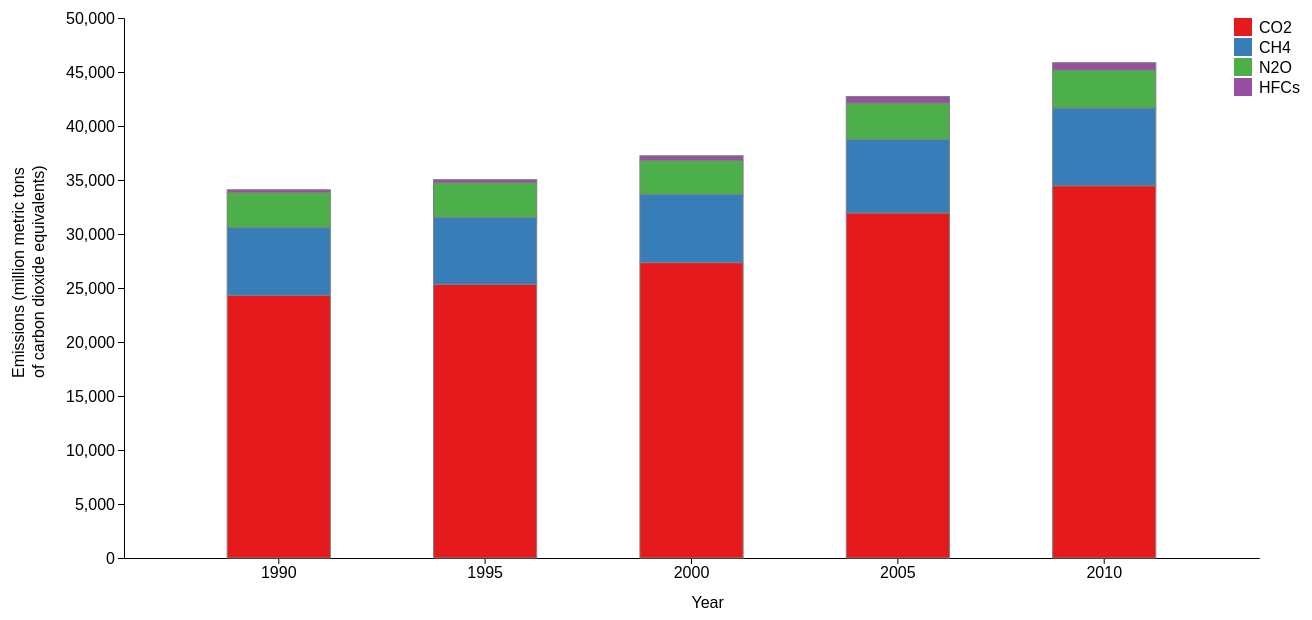
D3 v4 page, settled after 480 driven frames (8 s of simulated time); the page loaded 1 data file(s).


// ── scripts/Emissions_SVG.js
function init(){

  var dataset, xScale, yScale, xAxis, yAxis, line, area;

  var margin = {top: 50, right: 265, bottom: 60, left: 200};
  var padding  = 55;

  var width = 1600 - margin.left - margin.right;
  var height = 650 - margin.top - margin.bottom;

  var svg = d3.select("svg");
  var g = svg.append("g").attr("transform", "translate(" + margin.left + "," + margin.top + ")");

  //define the position of x axis label (y)
  var xAxisTextY = height + 50;

  var color = d3.scaleOrdinal(d3.schemeSet1);


var svg = d3.select("#linechart1")
  .append("svg")
    .attr("width", width + margin.left + margin.right)
    .attr("height", height + margin.top + margin.bottom)
  .append("g")
    .attr("transform",
          "translate(" + margin.left + "," + margin.top + ")");

  // Get the data
d3.csv("data/Greenhouse_Gases_Emission.csv", function(data) {

  var subgroups = data.columns.slice(1)

  //get the years
  var groups = d3.map(data, function(d){return(d.Year)}).keys()

  // Define X axis
  var x = d3.scaleBand()
      .domain(groups)
      .range([0, width])
      .padding([0.5])

  // Define Y axis
  var y = d3.scaleLinear()
     .domain([0, 50000])
     .range([ height, 0 ]);

  //define tooltip
   var tip = d3.select(".d3-tooltip")
   .style("visibility", "hidden") ;

  //stack the data? --> stack per subgroup
  var stackedData = d3.stack()
    .keys(subgroups)
    (data)

  // Prep the tooltip bits, initial display is hidden
  var tooltip = d3.select("svg")
    .append("g")
    .attr("class", "tooltip")
    .style("display", "none");

  tooltip.append("rect")
    .attr("width", 200)
    .attr("height", 20)
    .attr("fill", "black")
    .style("opacity", 0.7);

  tooltip.append("text")
    .attr("x", 100)
    .attr("dy", "1.2em")
    .attr("fill", "white")
    .style("text-anchor", "middle")
    .attr("font-size", "12px")
    .attr("font-weight", "bold");

  //add the x axis
  svg.append("g")
    .attr("class", "xaxis")
    .attr("transform", "translate(0," + height + ")")
    .call(d3.axisBottom(x).tickSizeOuter(0));

  //add the y axis
  svg.append("g")
    .attr("class", "yaxis")
    .call(d3.axisLeft(y));

  //x axis label
  svg.append("text")
      .attr("transform", "translate(-100," + height/1.5 + ") rotate(270)")
      .style("font", "16px sans-serif")
      .text("Emissions (million metric tons ");

  //x axis label 2
  svg.append("text")
      .attr("transform", "translate(-80," + height/1.5 + ") rotate(270)")
      .style("font", "16px sans-serif")
      .text("of carbon dioxide equivalents)");

  //y axis label
  svg.append("text")
      .attr("transform", "translate(" + width/2 + "," + xAxisTextY + ")")
      .style("font", "16px sans-serif")
      .text("Year");

  // Show the bars
  svg.append("g")
    .selectAll("g")
    // Enter in the stack data = loop key per key = group per group
    .data(stackedData)
    .enter().append("g")
      .attr("fill", function(d) { return color(d.key); })
      .attr("class", function(d){ return "myRect " + d.key }) // Add a class to each subgroup: their name
      .selectAll("rect")
      // enter a second time = loop subgroup per subgroup to add all rectangles
      .data(function(d) { return d; })
      .enter().append("rect")
        .attr("x", function(d) { return x(d.data.Year); })
        .attr("y", function(d) { return y(d[1]); })
        .attr("height", function(d) { return y(d[0]) - y(d[1]); })
        .attr("width", x.bandwidth())
        .attr("stroke", "grey")
      .on("mouseover", function(d){
        tooltip.style("display", null);
      })
      .on("mouseleave", function(d){
        d3.select(this)
          .style("opacity",1)

        tooltip.style("display", "none");
      })
      .on("mousemove", function(d){
        d3.select(this)
          .style("opacity",0.8)
        var xPosition = d3.mouse(this)[0] - 5;
        var yPosition = d3.mouse(this)[1] - 5;
        var num = d[1] - d[0];
        tooltip.attr("transform", "translate(" + xPosition + "," + yPosition + ")");
        tooltip.select("text").text( d3.select(this.parentNode).datum().key + ": " + num);
      })

  //add legend
  var legend = svg.selectAll(".legend")
                  .data(data.columns.slice(1))
                  .enter().append("g")
                    .attr("class", "legend")
                    .attr("transform", function(d, i) { return "translate(0," + i * 20 + ")"; })
                    .style("font", "10px sans-serif");

  //legend rectangle
  legend.append("rect")
      .data(stackedData)
      .attr("x", width - 25)
      .attr("width", 18)
      .attr("height", 18)
      .attr("fill", function(d) { return color(d.key); });

  //legend text
  legend.append("text")
      .attr("x", width)
      .attr("y", 9)
      .attr("dy", ".35em")
      .attr("text-anchor", "start")
      .style("font", "16px sans-serif")
      .text(function(d) { return d; });

})



}

window.onload = init;


### data: data/Greenhouse_Gases_Emission.csv
Year, CO2, CH4, N2O, HFCs
1990, 24324, 6268, 3241, 262.1
1995, 25345, 6205, 3193, 290.9
2000, 27349, 6324, 3143, 428.8
2005, 31949, 6816, 3367, 598.2
2010, 34476, 7196, 3520, 672.1